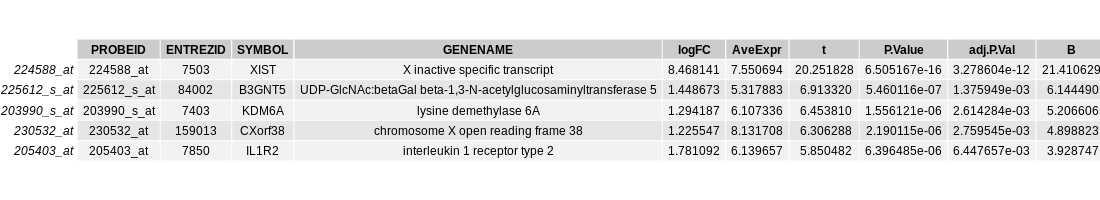

Source data for this figure (header and first rows):
, PROBEID, ENTREZID, SYMBOL, GENENAME, logFC, AveExpr, t, P.Value, adj.P.Val, B
224588_at, 224588_at, 7503, XIST, X inactive specific transcript, 8.468, 7.551, 20.25, 6.50516686596418e-16, 3.27860410044595e-12, 21.41
225612_s_at, 225612_s_at, 84002, B3GNT5, UDP-GlcNAc:betaGal beta-1,3-N-acetylgluc…, 1.449, 5.318, 6.913, 5.46011559408581e-07, 0.001376, 6.144
203990_s_at, 203990_s_at, 7403, KDM6A, lysine demethylase 6A, 1.294, 6.107, 6.454, 1.55612121426968e-06, 0.002614, 5.207
230532_at, 230532_at, 159013, CXorf38, chromosome X open reading frame 38, 1.226, 8.132, 6.306, 2.19011485157577e-06, 0.00276, 4.899
205403_at, 205403_at, 7850, IL1R2, interleukin 1 receptor type 2, 1.781, 6.14, 5.85, 6.39648464153964e-06, 0.006448, 3.929
208092_s_at, 208092_s_at, 81553, CYRIA, CYFIP related Rac1 interactor A, 1.313, 8.019, 5.311, 2.33882027351467e-05, 0.01913, 2.747
235281_x_at, 235281_x_at, 79026, AHNAK, AHNAK nucleoprotein, 2.342, 6.979, 5.214, 2.96241924252295e-05, 0.01913, 2.531
235798_at, 235798_at, 100113407, TMEM170B, transmembrane protein 170B, 1.272, 8.904, 5.13, 3.62864075822435e-05, 0.01913, 2.345
209136_s_at, 209136_s_at, 9100, USP10, ubiquitin specific peptidase 10, 1.154, 8.147, 5.112, 3.79334245916007e-05, 0.01913, 2.305
76897_s_at, 76897_s_at, 23307, FKBP15, FKBP prolyl isomerase 15, 1.928, 6.275, 5.112, 3.795639502112e-05, 0.01913, 2.304
227393_at, 227393_at, 338440, ANO9, anoctamin 9, -1.021, 8.072, -4.881, 6.67493904557133e-05, 0.02337, 1.787
244774_at, 244774_at, 9749, PHACTR2, phosphatase and actin regulator 2, 1.605, 5.29, 4.88, 6.69367726729514e-05, 0.02337, 1.784
236207_at, 236207_at, 6744, ITPRID2, ITPR interacting domain containing 2, 0.9902, 3.948, 4.874, 6.79180813743813e-05, 0.02337, 1.771
204787_at, 204787_at, 11326, VSIG4, V-set and immunoglobulin domain containi…, 1.052, 5.94, 4.846, 7.27773350276723e-05, 0.02337, 1.707
205767_at, 205767_at, 2069, EREG, epiregulin, 1.128, 3.997, 4.84, 7.38014196206986e-05, 0.02337, 1.695
201929_s_at, 201929_s_at, 8502, PKP4, plakophilin 4, -0.924, 5.821, -4.785, 8.44903886966393e-05, 0.02337, 1.571
225617_at, 225617_at, 4957, ODF2, outer dense fiber of sperm tails 2, -0.8281, 7.223, -4.762, 8.95227958833643e-05, 0.02337, 1.517
1558847_at, 1558847_at, 100861555, LINC00565, long intergenic non-protein coding RNA 5…, -1.261, 6.748, -4.718, 9.97691820701358e-05, 0.02337, 1.418
212894_at, 212894_at, 6832, SUPV3L1, Suv3 like RNA helicase, -0.9435, 7.412, -4.699, 0.0001043, 0.02337, 1.377
215936_s_at, 215936_s_at, 23325, WASHC4, WASH complex subunit 4, 1.174, 8.884, 4.681, 0.000109, 0.02337, 1.336
212085_at, 212085_at, 293, SLC25A6, solute carrier family 25 member 6, 0.9041, 12.27, 4.659, 0.0001153, 0.02337, 1.285
219890_at, 219890_at, 23601, CLEC5A, C-type lectin domain containing 5A, 1.254, 5.516, 4.654, 0.0001166, 0.02337, 1.275
213216_at, 213216_at, 23252, OTUD3, OTU deubiquitinase 3, -0.8896, 6.824, -4.651, 0.0001175, 0.02337, 1.268
228341_at, 228341_at, 131870, NUDT16, nudix hydrolase 16, 0.963, 6.994, 4.649, 0.0001182, 0.02337, 1.263
236345_at, 236345_at, 6916, TBXAS1, thromboxane A synthase 1, 1.111, 6.261, 4.649, 0.0001182, 0.02337, 1.262
203974_at, 203974_at, 8226, PUDP, pseudouridine 5'-phosphatase, 0.948, 8.526, 4.641, 0.0001205, 0.02337, 1.244
207085_x_at, 207085_x_at, 1438, CSF2RA, colony stimulating factor 2 receptor sub…, 1.642, 7.359, 4.564, 0.0001454, 0.02691, 1.072
224685_at, 224685_at, 4301, AFDN, afadin, adherens junction formation fact…, -0.9719, 6.588, -4.553, 0.0001495, 0.02691, 1.047
201853_s_at, 201853_s_at, 994, CDC25B, cell division cycle 25B, -0.9218, 10.47, -4.538, 0.0001552, 0.02697, 1.012
1569857_s_at, 1569857_s_at, 7174, TPP2, tripeptidyl peptidase 2, 0.9601, 6.727, 4.504, 0.0001689, 0.02837, 0.9348
205141_at, 205141_at, 283, ANG, angiogenin, 1.248, 5.904, 4.456, 0.0001902, 0.02934, 0.8258
207460_at, 207460_at, 3004, GZMM, granzyme M, -1.008, 8.702, -4.448, 0.0001937, 0.02934, 0.8087
202430_s_at, 202430_s_at, 5359, PLSCR1, phospholipid scramblase 1, 1.276, 7.541, 4.433, 0.0002011, 0.02934, 0.7745
202464_s_at, 202464_s_at, 5209, PFKFB3, 6-phosphofructo-2-kinase/fructose-2,6-bi…, 1.068, 6.829, 4.43, 0.0002025, 0.02934, 0.7679
201037_at, 201037_at, 5214, PFKP, phosphofructokinase, platelet, -0.908, 9.282, -4.424, 0.0002058, 0.02934, 0.7531
36553_at, 36553_at, 8623, ASMTL, acetylserotonin O-methyltransferase like, 0.8443, 8.517, 4.399, 0.0002188, 0.02934, 0.697
230543_at, 230543_at, 8239, USP9X, ubiquitin specific peptidase 9 X-linked, 1.21, 6.128, 4.369, 0.0002354, 0.02934, 0.6299
214007_s_at, 214007_s_at, 5756, TWF1, twinfilin actin binding protein 1, 1.275, 6.017, 4.364, 0.0002382, 0.02934, 0.619
231747_at, 231747_at, 10800, CYSLTR1, cysteinyl leukotriene receptor 1, 0.95, 8.774, 4.357, 0.0002425, 0.02934, 0.6026
239077_at, 239077_at, 55454, CSGALNACT2, chondroitin sulfate N-acetylgalactosamin…, 1.102, 6.935, 4.354, 0.0002444, 0.02934, 0.5952
1555677_s_at, 1555677_s_at, 8243, SMC1A, structural maintenance of chromosomes 1A, 0.8804, 4.717, 4.354, 0.0002446, 0.02934, 0.5948
215848_at, 215848_at, 49855, SCAPER, S-phase cyclin A associated protein in t…, -0.9179, 6.132, -4.338, 0.0002544, 0.02934, 0.5586
213446_s_at, 213446_s_at, 8826, IQGAP1, IQ motif containing GTPase activating pr…, 1.212, 10.06, 4.333, 0.0002574, 0.02934, 0.5479
220416_at, 220416_at, 79895, ATP8B4, ATPase phospholipid transporting 8B4 (pu…, 1.301, 5.463, 4.328, 0.0002608, 0.02934, 0.5357
225145_at, 225145_at, 57727, NCOA5, nuclear receptor coactivator 5, -0.8092, 7.682, -4.326, 0.0002619, 0.02934, 0.5317
219168_s_at, 219168_s_at, 55615, PRR5, proline rich 5, -0.8024, 6.989, -4.31, 0.0002724, 0.02984, 0.4959
1558775_s_at, 1558775_s_at, 8439, NSMAF, neutral sphingomyelinase activation asso…, 1.099, 6.271, 4.3, 0.0002791, 0.02993, 0.4735
224974_at, 224974_at, 64426, SUDS3, SDS3 homolog, SIN3A corepressor complex …, -0.7955, 7.118, -4.275, 0.0002972, 0.03121, 0.4157
213222_at, 213222_at, 23236, PLCB1, phospholipase C beta 1, 0.9349, 7.668, 4.214, 0.0003449, 0.03308, 0.2791
220034_at, 220034_at, 11213, IRAK3, interleukin 1 receptor associated kinase…, 0.932, 7.674, 4.212, 0.0003468, 0.03308, 0.2742
222387_s_at, 222387_s_at, 55737, VPS35, VPS35 retromer complex component, 1.471, 8.524, 4.211, 0.0003475, 0.03308, 0.2722
1554876_a_at, 1554876_a_at, 170591, S100Z, S100 calcium binding protein Z, 1.063, 6.545, 4.203, 0.000355, 0.03308, 0.2525
238326_at, 238326_at, 440836, ODF3B, outer dense fiber of sperm tails 3B, 0.8992, 5.783, 4.201, 0.0003566, 0.03308, 0.2486
215300_s_at, 215300_s_at, 2330, FMO5, flavin containing dimethylaniline monoxy…, 0.8602, 5.546, 4.2, 0.0003573, 0.03308, 0.2467
212460_at, 212460_at, 171546, SPTSSA, serine palmitoyltransferase small subuni…, 0.8854, 7.978, 4.196, 0.000361, 0.03308, 0.2373
206697_s_at, 206697_s_at, 3240, HP, haptoglobin, 1.261, 6.212, 4.187, 0.0003686, 0.03317, 0.2181
220032_at, 220032_at, 79974, CPED1, cadherin like and PC-esterase domain con…, 0.8928, 5.609, 4.17, 0.0003849, 0.03403, 0.1785
229584_at, 229584_at, 120892, LRRK2, leucine rich repeat kinase 2, 1.02, 9.213, 4.143, 0.0004113, 0.03569, 0.1175
232172_at, 232172_at, 401577, CD99P1, CD99 molecule pseudogene 1, 0.753, 5.992, 4.129, 0.0004253, 0.03569, 0.08689
210042_s_at, 210042_s_at, 1522, CTSZ, cathepsin Z, 1.2, 8.905, 4.125, 0.0004297, 0.03569, 0.07729
... 4,980 more rows
